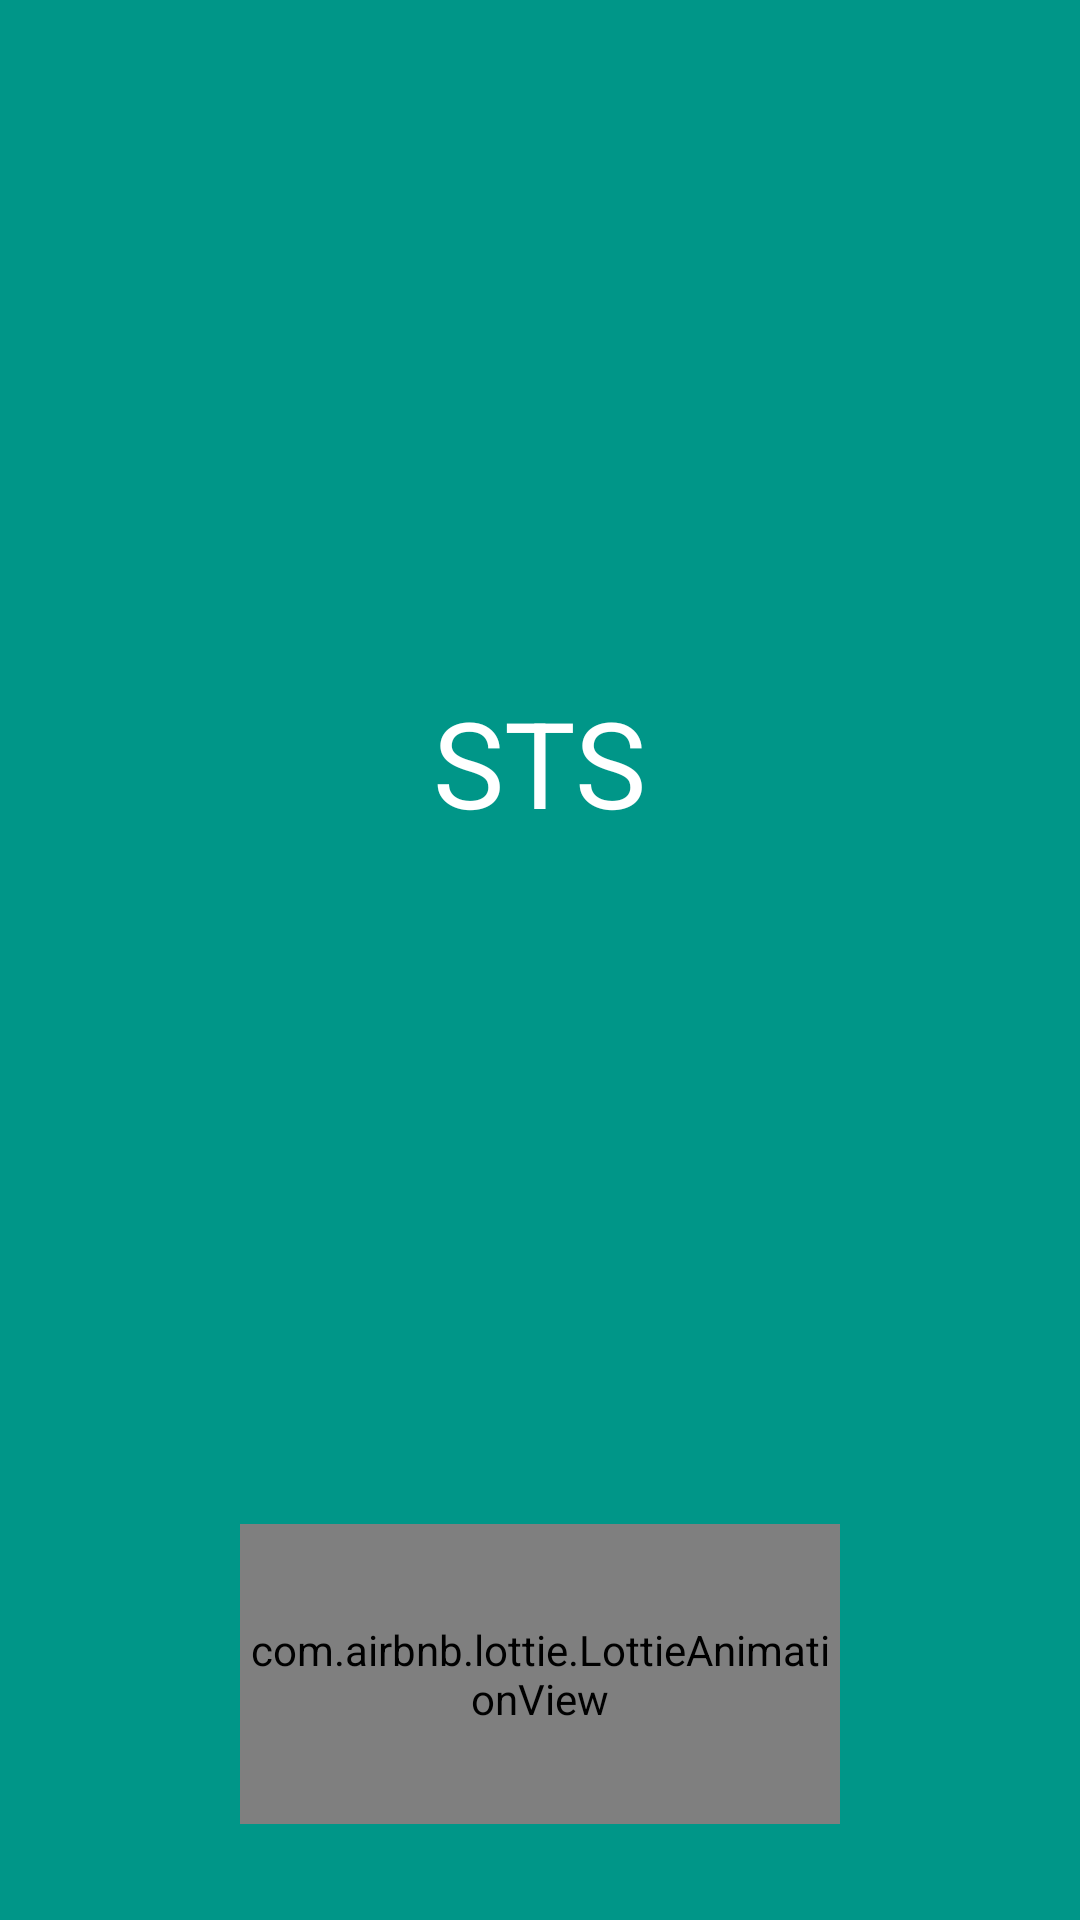

Reconstruct the res/layout file that produces this screen, plus the resources it refers to.
<!-- AndroidManifest.xml: application theme Theme.STS -->
<!-- res/layout/activity_splash.xml -->
<?xml version="1.0" encoding="utf-8"?>
<androidx.constraintlayout.widget.ConstraintLayout xmlns:android="http://schemas.android.com/apk/res/android"
    xmlns:app="http://schemas.android.com/apk/res-auto"
    android:background="@color/green"
    xmlns:tools="http://schemas.android.com/tools"
    android:layout_width="match_parent"
    android:layout_height="match_parent"
    tools:context=".SplashActivity">

    <com.airbnb.lottie.LottieAnimationView
        android:id="@+id/lottie_main"
        android:layout_width="200dp"
        android:layout_height="100dp"
        android:layout_marginBottom="32dp"
        app:layout_constraintBottom_toBottomOf="parent"
        app:layout_constraintEnd_toEndOf="parent"
        app:layout_constraintStart_toStartOf="parent"
        app:lottie_rawRes="@raw/lottie" />

    <TextView
        android:id="@+id/textView4"
        android:layout_width="wrap_content"
        android:layout_height="wrap_content"
        android:text="STS"
        android:textColor="@color/white"
        android:textSize="40sp"
        app:layout_constraintBottom_toTopOf="@+id/lottie_main"
        app:layout_constraintEnd_toEndOf="parent"
        app:layout_constraintStart_toStartOf="parent"
        app:layout_constraintTop_toTopOf="parent" />

</androidx.constraintlayout.widget.ConstraintLayout>
<!-- resources referenced by this layout -->
<resources>
  <color name="green">#009688</color>
  <color name="white">#FFFFFFFF</color>
  <style name="Theme.STS" parent="Base.Theme.STS" />
  <style name="Base.Theme.STS" parent="Theme.Material3.DayNight.NoActionBar">
  
          
  
          <item name="colorPrimary">@color/green</item>
          <item name="colorPrimaryVariant">@color/green</item>
          <item name="colorOnPrimary">@color/black</item>
  
      </style>
  <color name="black">#252525</color>
</resources>
